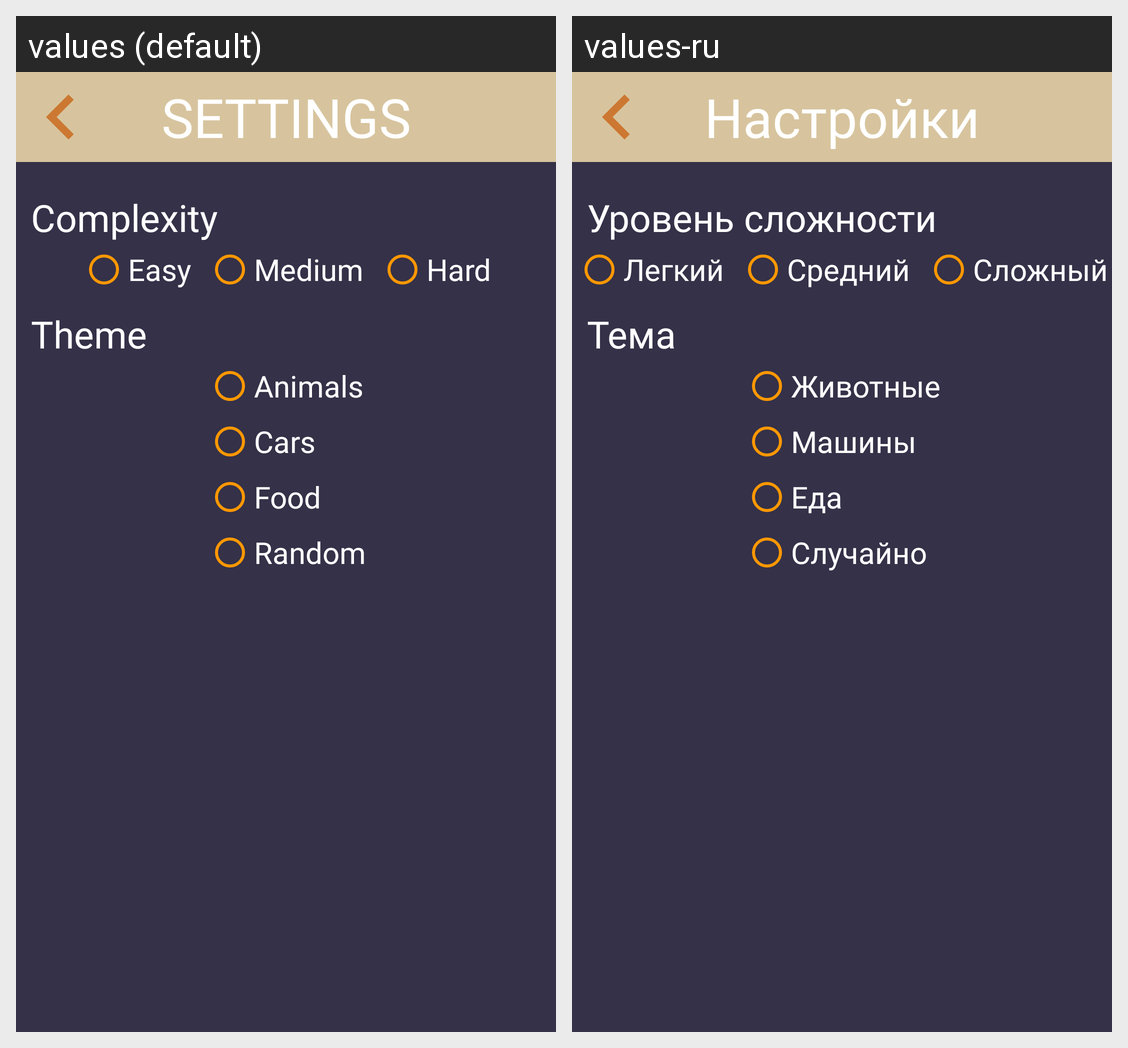

For this localized Android screen grid, give each drawn string resource with its value in every locale shown.
Android screen res/layout/settings_layout.xml rendered under 2 locales, left to right: values (default), values-ru. Device: Nexus 5 (rendered at 1080×1920; each locale shown at half size, 540×960, under a caption strip naming it); theme AppTheme.
Strings drawn on this screen, with the default value and each locale's value (text and hints the layout hard-codes, and strings that could not be matched under every locale, appear in the picture but are not listed):

settings
  values: SETTINGS
  values-ru: Настройки

complexity
  values: Complexity
  values-ru: Уровень сложности

easy
  values: Easy
  values-ru: Легкий

medium
  values: Medium
  values-ru: Средний

hard
  values: Hard
  values-ru: Сложный

theme
  values: Theme
  values-ru: Тема

animals
  values: Animals
  values-ru: Животные

cars
  values: Cars
  values-ru: Машины

Food
  values: Food
  values-ru: Еда

Random
  values: Random
  values-ru: Случайно
